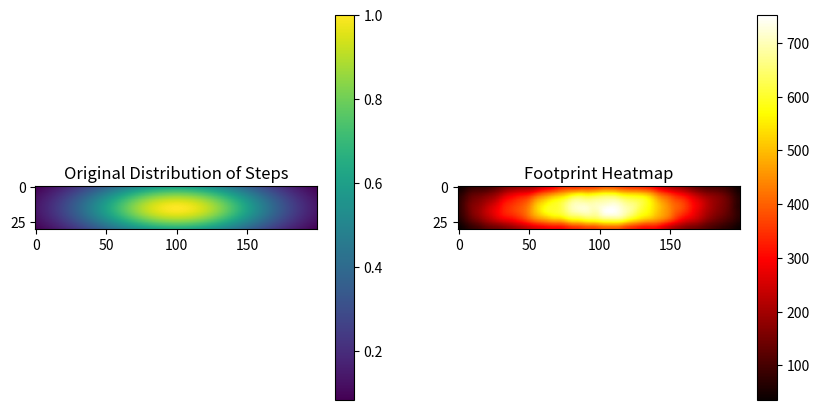

Generate this figure with matplotlib:
import numpy as np
import matplotlib.pyplot as plt
from scipy.ndimage import gaussian_filter

def gaussian_2d(size, center, sigma_x, sigma_y):
    width, height = size
    x = np.linspace(0, width - 1, width)
    y = np.linspace(0, height - 1, height)
    x, y = np.meshgrid(x, y)

    # Gaussian formula
    gaussian = np.exp(-(((x - center[0]) ** 2) / (2 * sigma_x ** 2) +
                        ((y - center[1]) ** 2) / (2 * sigma_y ** 2)))
    return gaussian

def sample_points_from_distribution(distribution, num_samples):
    """
    Sample points from a 2D distribution using probabilities.
    """
    probabilities = distribution / distribution.sum()  # Normalize
    cumulative_prob = probabilities.ravel().cumsum()
    random_values = np.random.rand(num_samples)
    sampled_indices = np.searchsorted(cumulative_prob, random_values)
    sampled_y, sampled_x = np.unravel_index(sampled_indices, distribution.shape)
    return np.column_stack((sampled_x, sampled_y))

def add_footprint(distribution, point, foot_width, foot_length, intensity=1):
    """
    Add an elliptical footprint to the distribution.
    """
    x, y = point
    height, width = distribution.shape
    y_grid, x_grid = np.meshgrid(np.arange(height), np.arange(width), indexing='ij')

    # Ellipse formula for the footprint
    ellipse = (((x_grid - x) / (foot_width / 2)) ** 2 +
               ((y_grid - y) / (foot_length / 2)) ** 2) <= 1

    # Increase the intensity in the footprint area
    distribution[ellipse] += intensity
    return distribution

# Parameters
stair_width = 200
stair_depth = 30
human_width = 50
foot_length = 27
num_samples = 10000
foot_width = 20  # Width of the front foot
foot_length = 15  # Length of the front foot

# Create a base distribution for where people step
size = (stair_width, stair_depth)
oneperson = gaussian_2d(size, (stair_width / 2, stair_depth / 2), human_width, foot_length)

# Sample points representing where people step
step_points = sample_points_from_distribution(oneperson, num_samples)

# Initialize a new distribution for footprints
footprint_distribution = np.zeros_like(oneperson)

# Add footprints for each sampled point
for point in step_points:
    footprint_distribution = add_footprint(footprint_distribution, point, foot_width, foot_length)

# Smooth the distribution for better visualization
footprint_distribution_smoothed = gaussian_filter(footprint_distribution, sigma=2)

# Plot the original distribution
plt.figure(figsize=(10, 5))
plt.subplot(1, 2, 1)
plt.title("Original Distribution of Steps")
plt.imshow(oneperson, cmap="viridis")
plt.colorbar()

# Plot the footprint distribution
plt.subplot(1, 2, 2)
plt.title("Footprint Heatmap")
plt.imshow(footprint_distribution_smoothed, cmap="hot")
plt.colorbar()

plt.show()
